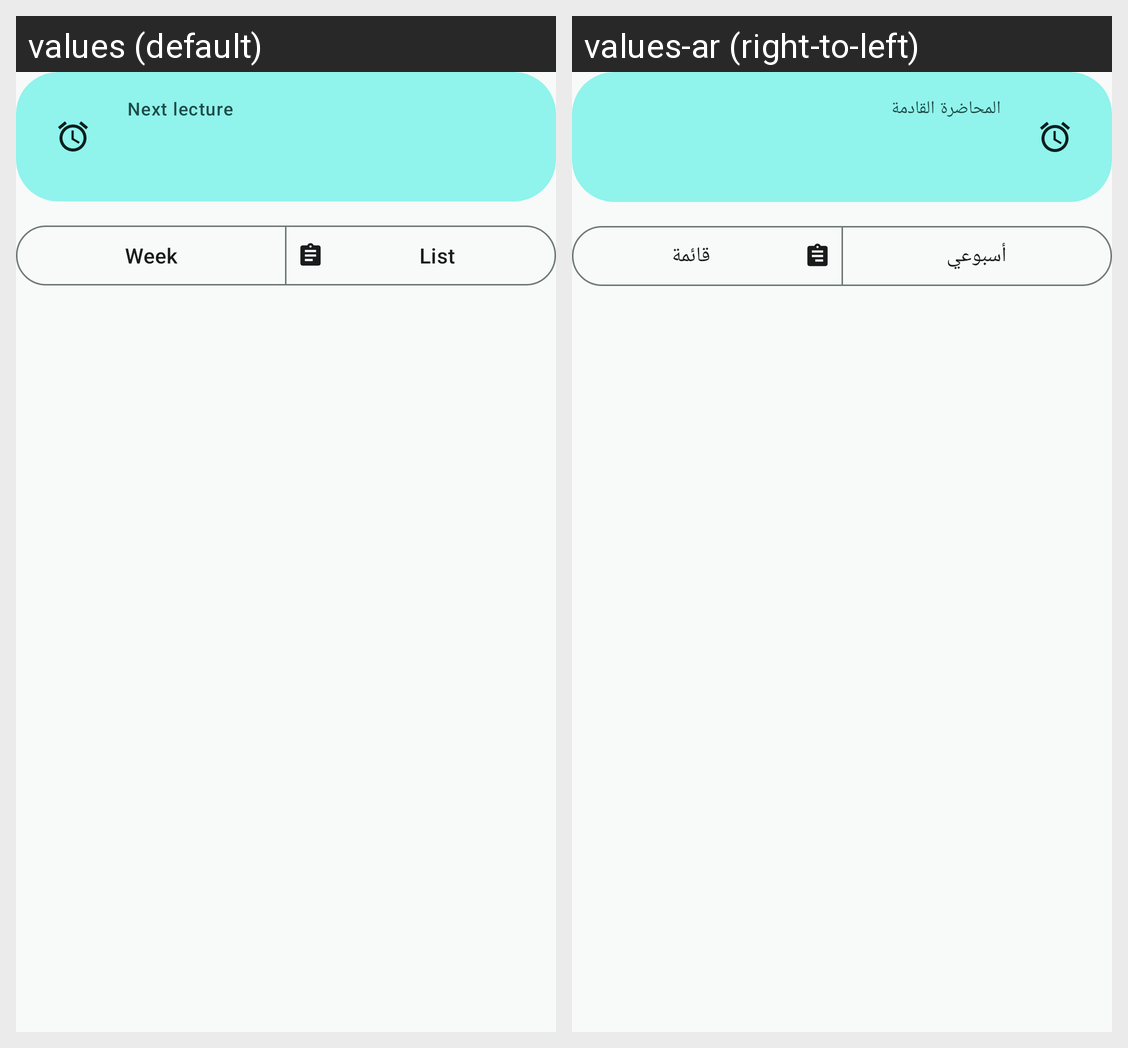

For this localized Android screen grid, give each drawn string resource with its value in every locale shown.
Android screen res/layout/header_schedule.xml rendered under 2 locales, left to right: values (default), values-ar (right-to-left). Device: Nexus 5 (rendered at 1080×1920; each locale shown at half size, 540×960, under a caption strip naming it); theme Theme.Mizan.
Strings drawn on this screen, with the default value and each locale's value (text and hints the layout hard-codes, and strings that could not be matched under every locale, appear in the picture but are not listed):

next_lecture
  values: Next lecture
  values-ar: المحاضرة القادمة

schedule_mode_grid
  values: Week
  values-ar: أسبوعي

schedule_mode_list
  values: List
  values-ar: قائمة
